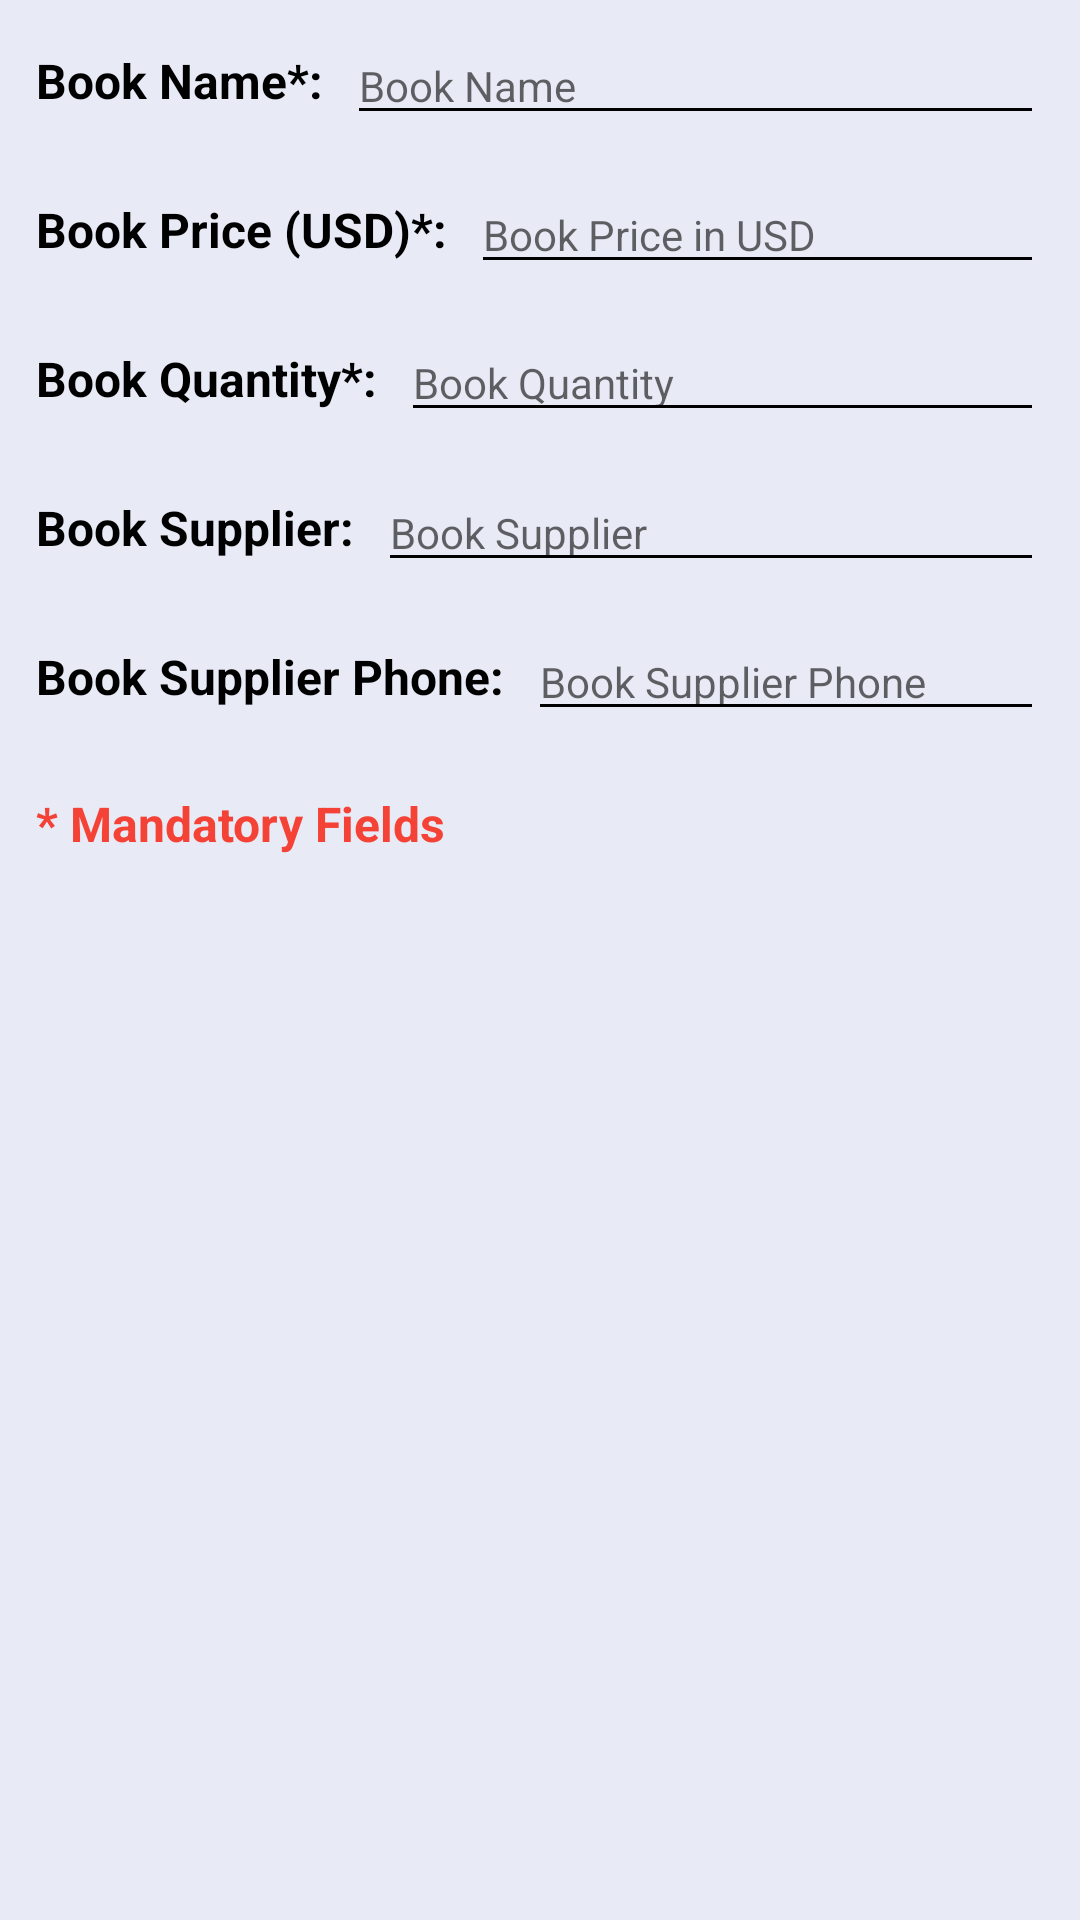

This screen was rendered from an Android layout file. Write that file and the resources it references.
<!-- AndroidManifest.xml: application theme AppTheme -->
<!-- res/layout/activity_editor.xml -->
<?xml version="1.0" encoding="utf-8"?>
<android.support.constraint.ConstraintLayout xmlns:android="http://schemas.android.com/apk/res/android"
    xmlns:app="http://schemas.android.com/apk/res-auto"
    android:layout_width="match_parent"
    android:layout_height="match_parent"
    android:background="@color/both_activities_background">

    <EditText
        android:id="@+id/bookNameEdit"
        android:layout_marginEnd="12dp"
        android:layout_marginStart="8dp"
        android:hint="@string/hint_bookName"
        android:inputType="textCapWords"
        style="@style/EditTextStyle"
        app:layout_constraintBottom_toBottomOf="@+id/bookNameTitle"
        app:layout_constraintEnd_toEndOf="parent"
        app:layout_constraintStart_toEndOf="@+id/bookNameTitle"
        app:layout_constraintTop_toTopOf="@+id/bookNameTitle" />

    <TextView
        android:id="@+id/bookNameTitle"
        android:layout_marginStart="12dp"
        android:layout_marginTop="16dp"
        android:text="@string/Title_bookName"
        style="@style/EditActivityTitles"
        app:layout_constraintEnd_toStartOf="@+id/bookNameEdit"
        app:layout_constraintHorizontal_chainStyle="spread"
        app:layout_constraintStart_toStartOf="parent"
        app:layout_constraintTop_toTopOf="parent" />

    <EditText
        android:id="@+id/bookPriceEdit"
        android:layout_marginEnd="12dp"
        android:layout_marginStart="8dp"
        android:hint="@string/hint_bookPrice"
        android:inputType="numberDecimal"
        style="@style/EditTextStyle"
        app:layout_constraintBottom_toBottomOf="@+id/bookPriceTitle"
        app:layout_constraintEnd_toEndOf="parent"
        app:layout_constraintHorizontal_bias="0.0"
        app:layout_constraintStart_toEndOf="@+id/bookPriceTitle"
        app:layout_constraintTop_toTopOf="@+id/bookPriceTitle" />

    <TextView
        android:id="@+id/bookPriceTitle"
        android:layout_marginStart="12dp"
        android:layout_marginTop="28dp"
        android:text="@string/Title_bookPrice"
        style="@style/EditActivityTitles"
        app:layout_constraintStart_toStartOf="parent"
        app:layout_constraintTop_toBottomOf="@+id/bookNameTitle" />

    <EditText
        android:id="@+id/bookQuantityEdit"
        android:layout_marginEnd="12dp"
        android:layout_marginStart="8dp"
        android:hint="@string/hint_bookQuantity"
        android:inputType="number"
        style="@style/EditTextStyle"
        app:layout_constraintBottom_toBottomOf="@+id/bookQuantityTitle"
        app:layout_constraintEnd_toEndOf="parent"
        app:layout_constraintHorizontal_bias="0.0"
        app:layout_constraintStart_toEndOf="@+id/bookQuantityTitle"
        app:layout_constraintTop_toTopOf="@+id/bookQuantityTitle"
        app:layout_constraintVertical_bias="0.526" />

    <TextView
        android:id="@+id/bookQuantityTitle"
        android:layout_marginStart="12dp"
        android:layout_marginTop="28dp"
        android:text="@string/Title_bookQuantity"
        style="@style/EditActivityTitles"
        app:layout_constraintStart_toStartOf="parent"
        app:layout_constraintTop_toBottomOf="@+id/bookPriceTitle" />

    <EditText
        android:id="@+id/bookSuppEdit"
        android:layout_marginEnd="12dp"
        android:layout_marginStart="8dp"
        android:hint="@string/hint_bookSupp"
        android:inputType="textCapWords"
        style="@style/EditTextStyle"
        app:layout_constraintBottom_toBottomOf="@+id/bookSuppTitle"
        app:layout_constraintEnd_toEndOf="parent"
        app:layout_constraintHorizontal_bias="0.0"
        app:layout_constraintStart_toEndOf="@+id/bookSuppTitle"
        app:layout_constraintTop_toTopOf="@+id/bookSuppTitle" />

    <TextView
        android:id="@+id/bookSuppTitle"
        android:layout_marginStart="12dp"
        android:layout_marginTop="28dp"
        android:text="@string/Title_bookSupp"
        style="@style/EditActivityTitles"
        app:layout_constraintStart_toStartOf="parent"
        app:layout_constraintTop_toBottomOf="@+id/bookQuantityTitle" />

    <EditText
        android:id="@+id/bookSuppPhoneEdit"
        android:layout_marginEnd="12dp"
        android:layout_marginStart="8dp"
        android:hint="@string/hint_bookSuppPhone"
        android:inputType="phone"
        style="@style/EditTextStyle"
        app:layout_constraintBottom_toBottomOf="@+id/bookSuppPhoneTitle"
        app:layout_constraintEnd_toEndOf="parent"
        app:layout_constraintHorizontal_bias="0.0"
        app:layout_constraintStart_toEndOf="@+id/bookSuppPhoneTitle"
        app:layout_constraintTop_toTopOf="@+id/bookSuppPhoneTitle" />

    <TextView
        android:id="@+id/bookSuppPhoneTitle"
        android:layout_marginStart="12dp"
        android:layout_marginTop="28dp"
        android:text="@string/Title_bookSuppPhone"
        style="@style/EditActivityTitles"
        app:layout_constraintStart_toStartOf="parent"
        app:layout_constraintTop_toBottomOf="@+id/bookSuppTitle" />

    <TextView
        android:id="@+id/main_hint"
        style="@style/main_hint"
        android:layout_marginEnd="12dp"
        android:layout_marginStart="12dp"
        android:layout_marginTop="20dp"
        android:text="@string/hint_main"
        app:layout_constraintEnd_toEndOf="parent"
        app:layout_constraintHorizontal_bias="0.0"
        app:layout_constraintStart_toStartOf="parent"
        app:layout_constraintTop_toBottomOf="@+id/bookSuppPhoneEdit" />
</android.support.constraint.ConstraintLayout>
<!-- resources referenced by this layout -->
<resources>
  <color name="both_activities_background">#E8EAF6</color>
  <string name="Title_bookName">Book Name*:</string>
  <string name="Title_bookPrice">Book Price (USD)*:</string>
  <string name="Title_bookQuantity">Book Quantity*:</string>
  <string name="Title_bookSupp">Book Supplier:</string>
  <string name="Title_bookSuppPhone">Book Supplier Phone:</string>
  <string name="hint_bookName">Book Name</string>
  <string name="hint_bookPrice">Book Price in USD</string>
  <string name="hint_bookQuantity">Book Quantity</string>
  <string name="hint_bookSupp">Book Supplier</string>
  <string name="hint_bookSuppPhone">Book Supplier Phone</string>
  <string name="hint_main">* Mandatory Fields</string>
  <style name="EditActivityTitles">
          <item name="android:layout_width">wrap_content</item>
          <item name="android:layout_height">wrap_content</item>
          <item name="android:textColor">@color/default_black</item>
          <item name="android:textSize">@dimen/TitleTextSize</item>
          <item name="android:textStyle">bold</item>
      </style>
  <style name="EditTextStyle">
          <item name="android:layout_width">0dp</item>
          <item name="android:layout_height">wrap_content</item>
          <item name="android:textSize">@dimen/EdiTextSize</item>
          <item name="android:backgroundTint">@color/default_black</item>
      </style>
  <style name="main_hint">
          <item name="android:layout_width">0dp</item>
          <item name="android:layout_height">wrap_content</item>
          <item name="android:textColor">@color/asterisk_red</item>
          <item name="android:textSize">@dimen/TitleTextSize</item>
          <item name="android:textStyle">bold</item>
      </style>
  <style name="AppTheme" parent="Theme.AppCompat.Light.DarkActionBar">
          
          <item name="colorPrimary">@color/colorPrimary</item>
          <item name="colorPrimaryDark">@color/colorPrimaryDark</item>
          <item name="colorAccent">@color/colorAccent</item>
      </style>
  <color name="default_black">#000000</color>
  <dimen name="TitleTextSize">16sp</dimen>
  <dimen name="EdiTextSize">14sp</dimen>
  <color name="asterisk_red">#F44336</color>
  <color name="colorPrimary">#3F51B5</color>
  <color name="colorPrimaryDark">#303F9F</color>
  <color name="colorAccent">#FF4081</color>
</resources>
